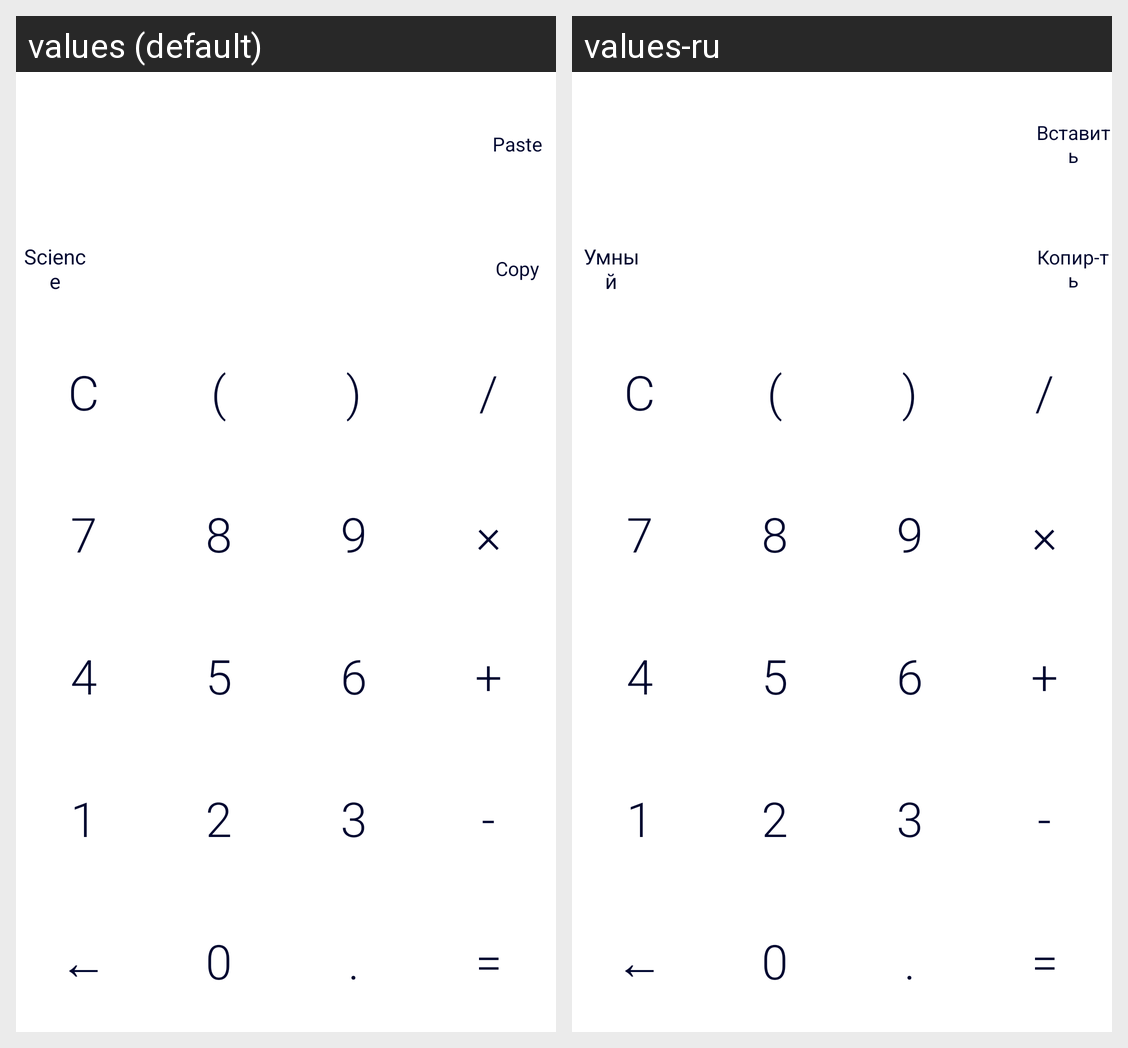

The Android screen above is rendered under two locales of the same app. Produce the string resources it draws, with the default and per-locale values.
Android screen res/layout/activity_main.xml rendered under 2 locales, left to right: values (default), values-ru. Device: Nexus 5 (rendered at 1080×1920; each locale shown at half size, 540×960, under a caption strip naming it); theme AppBaseTheme.
Strings drawn on this screen, with the default value and each locale's value (text and hints the layout hard-codes, and strings that could not be matched under every locale, appear in the picture but are not listed):

paste
  values: Paste
  values-ru: Вставить

science
  values: Science
  values-ru: Умный

copy
  values: Copy
  values-ru: Копир-ть
